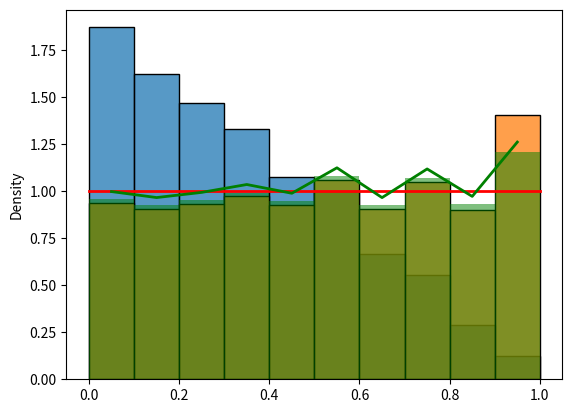

This figure's Python source:
# -*- coding: utf-8 -*-
"""
Created on Tue Feb 13 12:27:09 2024

[redacted]
"""
import numpy as np
import matplotlib.pyplot as plt
import seaborn as sns

R = 1
r = 1 - R * np.sqrt(
    np.random.uniform(0, 1, 6666)
)  # distribución homogenea sobre una circunferencia
## Si la distribución va de 1 a 0 por un cambio de variable, hay que especificar 1-r en los pesos
nbins = 10
bins = np.arange(0, 1 + (1 / (nbins)), 1 / (nbins))

# metodo 1 para los pesos
weights_a = np.pi * np.arange(0, 1 + (1 / (nbins)), 1 / (nbins)) ** 2
weights_a = np.diff(weights_a)[::-1]  # [:len(weights)-1] Diferencias del area
bin_of_r = np.searchsorted(bins, r) - 1  # bin al que pertenece cada observación
weights_a_ind = 1 / weights_a[bin_of_r]
# b = np.diff(np.searchsorted(bins, r))

# método 2 para los pesos
weights_r = 1 / (np.pi * (1 - r))  # dada la naturaleza radial de los datos

sns.histplot(r, stat="density", binrange=[0, 1], bins=10)

plt.show()
sns.histplot(x=r, stat="density", weights=weights_r, binrange=[0, 1], bins=10)


count, bins = np.histogram(r, bins, density=True)
plt.hist(r, bins, weights=weights_a_ind, density=True, alpha=0.5, color="g")

# plt.hist(r, bins, weights=weights_r, density=True, alpha=0.5, color="b")
plt.plot(bins, np.ones_like(bins), linewidth=2, color="r")  # uniform line
plt.plot(
    bins[: len(bins) - 1] + 0.05, count / (np.pi * weights_a), linewidth=2, color="g"
)
plt.show()
